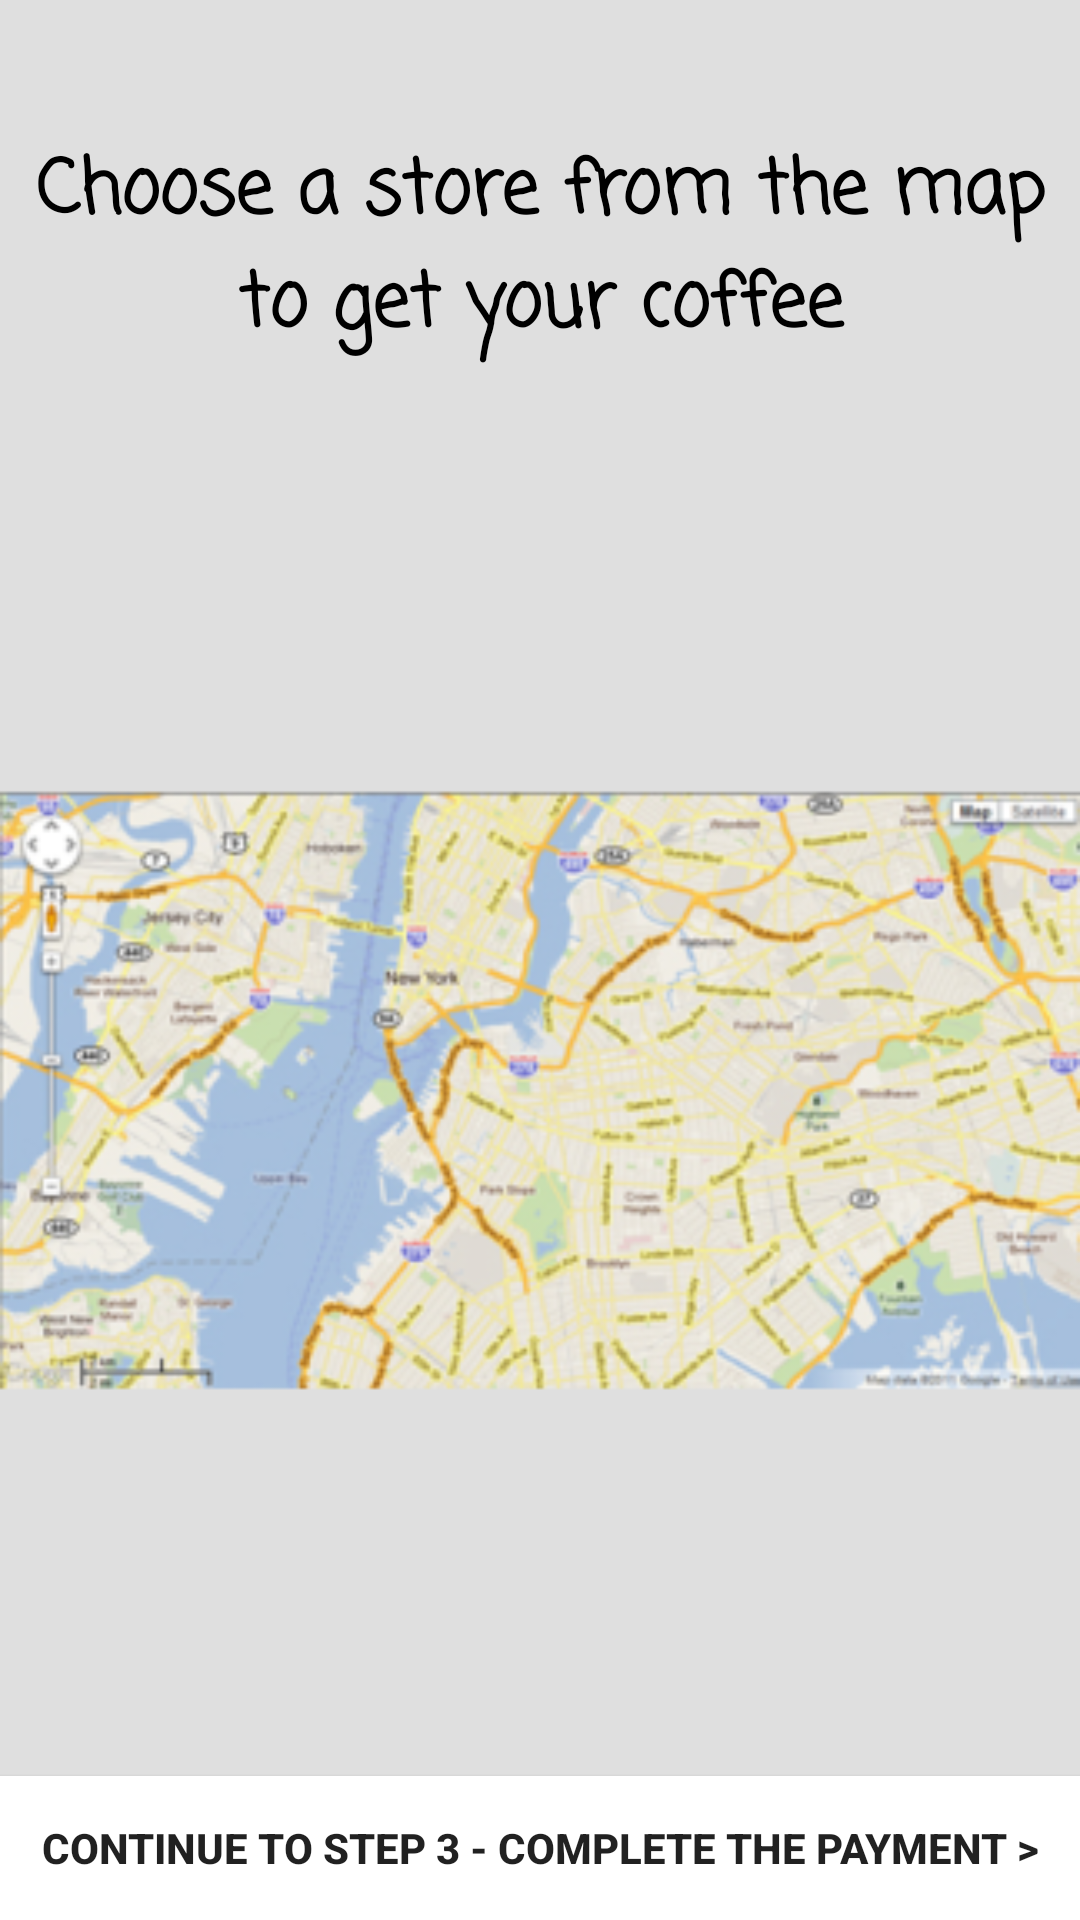

The Android layout XML behind this screen, and the referenced resources:
<!-- AndroidManifest.xml: application theme AppTheme -->
<!-- res/layout/activity_order_step2.xml -->
<?xml version="1.0" encoding="utf-8"?>

<android.support.constraint.ConstraintLayout xmlns:android="http://schemas.android.com/apk/res/android"
    xmlns:app="http://schemas.android.com/apk/res-auto"
    xmlns:tools="http://schemas.android.com/tools"
    android:layout_width="match_parent"
    android:layout_height="match_parent"
    android:background="@color/colorLoginBackGround"
    tools:context="com.example.coffee.coffeetime.OrderStep2">

    <TextView
        android:id="@+id/step3Text"
        android:layout_width="match_parent"
        android:layout_height="wrap_content"
        android:gravity="center"
        android:paddingLeft="10dp"
        android:paddingTop="45dp"
        android:paddingRight="10dp"
        android:paddingBottom="15dp"
        android:text="Choose a store from the map to get your coffee"
        android:textColor="#000000"
        android:textSize="25sp"
        android:textStyle="bold"
        app:fontFamily="casual" />

    <ImageView
        android:id="@+id/imageMap"
        android:layout_width="0dp"
        android:layout_height="0dp"
        app:layout_constraintBottom_toTopOf="@+id/buttonContinuePayment"
        app:layout_constraintEnd_toEndOf="parent"
        app:layout_constraintStart_toStartOf="parent"
        app:layout_constraintTop_toBottomOf="@+id/step3Text"
        app:srcCompat="@mipmap/mapviewimage" />

    <Button
        android:id="@+id/buttonContinuePayment"
        android:layout_width="match_parent"
        android:layout_height="wrap_content"
        android:background="#ffffff"
        android:text="Contınue to Step 3 - COMPLETE THE PAYMENT >"
        android:textStyle="bold"
        app:layout_constraintBottom_toBottomOf="parent"
        app:layout_constraintStart_toStartOf="parent" />

</android.support.constraint.ConstraintLayout>
<!-- resources referenced by this layout -->
<resources>
  <color name="colorLoginBackGround">#dfdfdf</color>
  <!-- mipmap mapviewimage: png bitmap (mipmap-hdpi, 35225 bytes) -->
  <style name="AppTheme" parent="Theme.AppCompat.Light.DarkActionBar">
          
          <item name="colorPrimary">#7d7f19</item>
          <item name="colorPrimaryDark">#283700</item>
          <item name="colorAccent">#d7a587</item>
      </style>
</resources>
